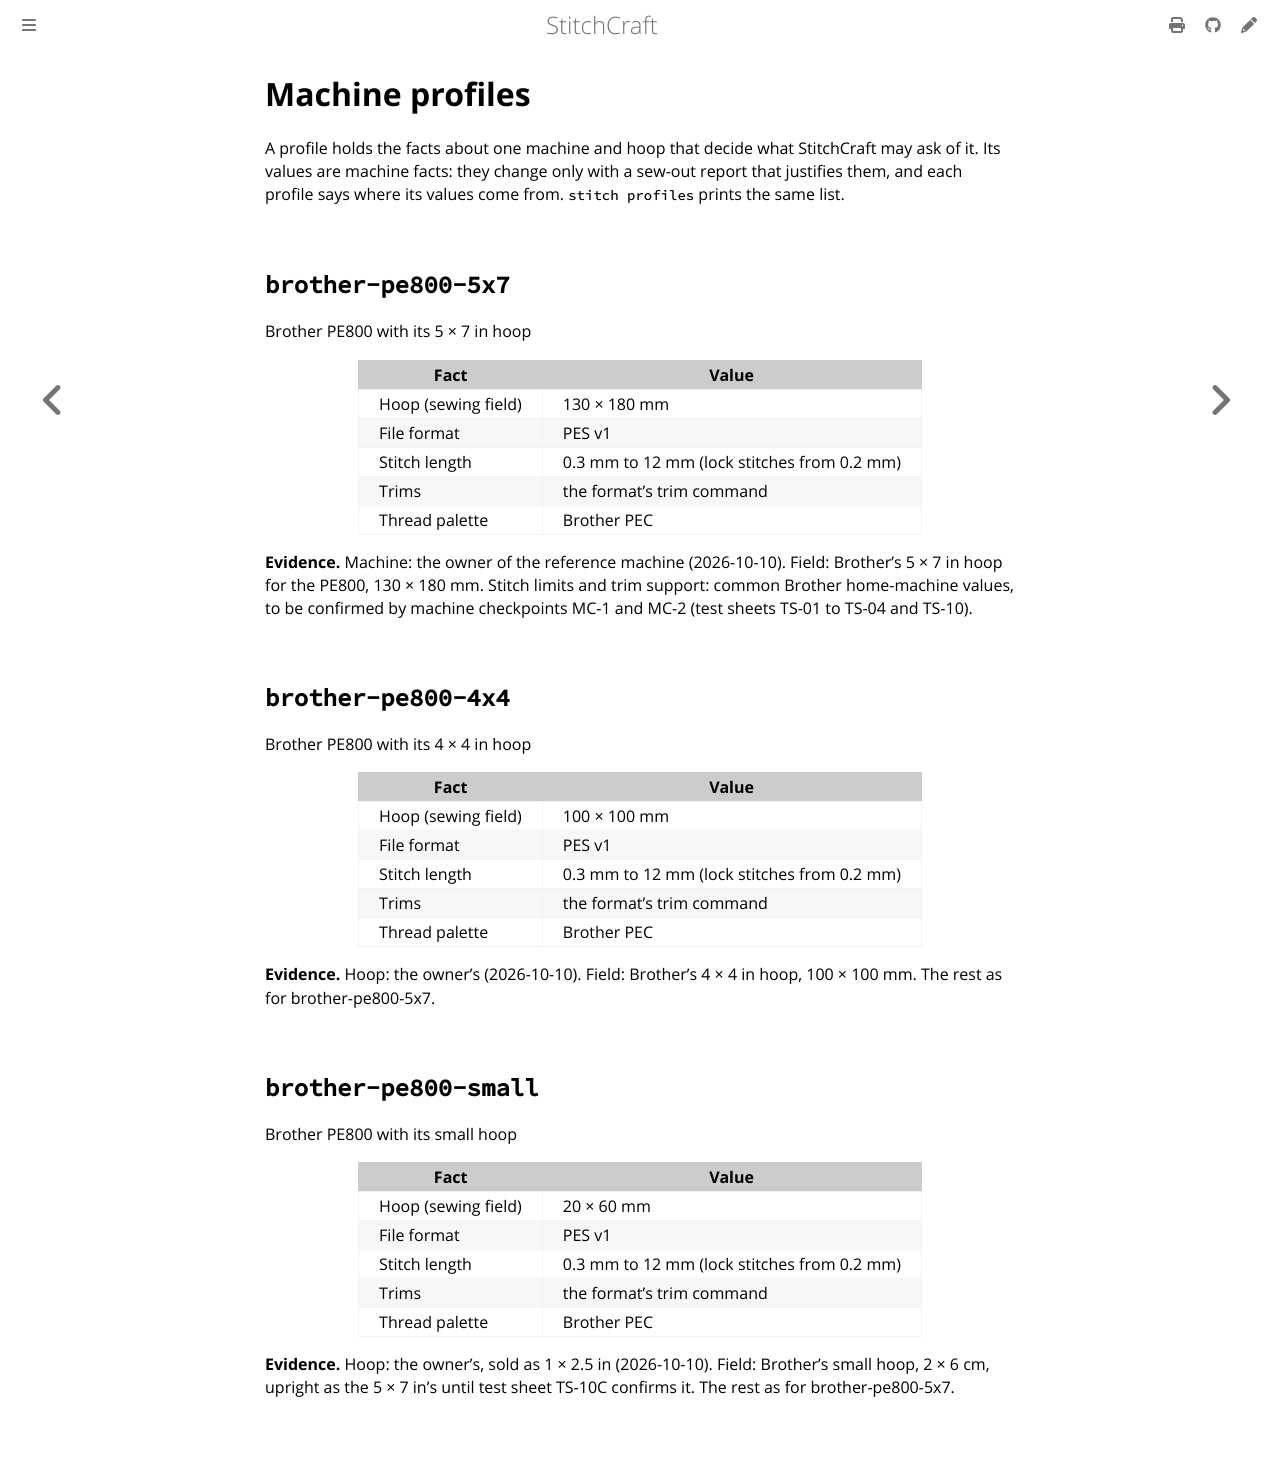

repository: KaboomFox/inkcraft · page: dev/user/reference/profiles.html · generator: mdbook

<!-- Generated by `cargo xtask docs` from `stitchcraft-plan/src/profiles/`. Edit the source, not this page. -->

# Machine profiles

A profile holds the facts about one machine and hoop that decide what StitchCraft may ask of it. Its values are machine facts: they change only with a sew-out report that justifies them, and each profile says where its values come from. `stitch profiles` prints the same list.

## `brother-pe800-5x7`

Brother PE800 with its 5 × 7 in hoop

| Fact | Value |
|---|---|
| Hoop (sewing field) | 130 × 180 mm |
| File format | PES v1 |
| Stitch length | 0.3 mm to 12 mm (lock stitches from 0.2 mm) |
| Trims | the format's trim command |
| Thread palette | Brother PEC |

**Evidence.** Machine: the owner of the reference machine (2026-10-10). Field: Brother's 5 × 7 in hoop for the PE800, 130 × 180 mm. Stitch limits and trim support: common Brother home-machine values, to be confirmed by machine checkpoints MC-1 and MC-2 (test sheets TS-01 to TS-04 and TS-10).

## `brother-pe800-4x4`

Brother PE800 with its 4 × 4 in hoop

| Fact | Value |
|---|---|
| Hoop (sewing field) | 100 × 100 mm |
| File format | PES v1 |
| Stitch length | 0.3 mm to 12 mm (lock stitches from 0.2 mm) |
| Trims | the format's trim command |
| Thread palette | Brother PEC |

**Evidence.** Hoop: the owner's (2026-10-10). Field: Brother's 4 × 4 in hoop, 100 × 100 mm. The rest as for brother-pe800-5x7.

## `brother-pe800-small`

Brother PE800 with its small hoop

| Fact | Value |
|---|---|
| Hoop (sewing field) | 20 × 60 mm |
| File format | PES v1 |
| Stitch length | 0.3 mm to 12 mm (lock stitches from 0.2 mm) |
| Trims | the format's trim command |
| Thread palette | Brother PEC |

**Evidence.** Hoop: the owner's, sold as 1 × 2.5 in (2026-10-10). Field: Brother's small hoop, 2 × 6 cm, upright as the 5 × 7 in's until test sheet TS-10C confirms it. The rest as for brother-pe800-5x7.
